Run: headless pygame with SDL's dummy video driver; simulated clock (each Clock.tick advances the game by its frame time, no real sleeping); random seed 0; keys injected as events and as key.get_pressed() state; mouse plan: one left click at the window centre at the start of phase 2, then a move to the lower-right quarter at the start of phase 3.
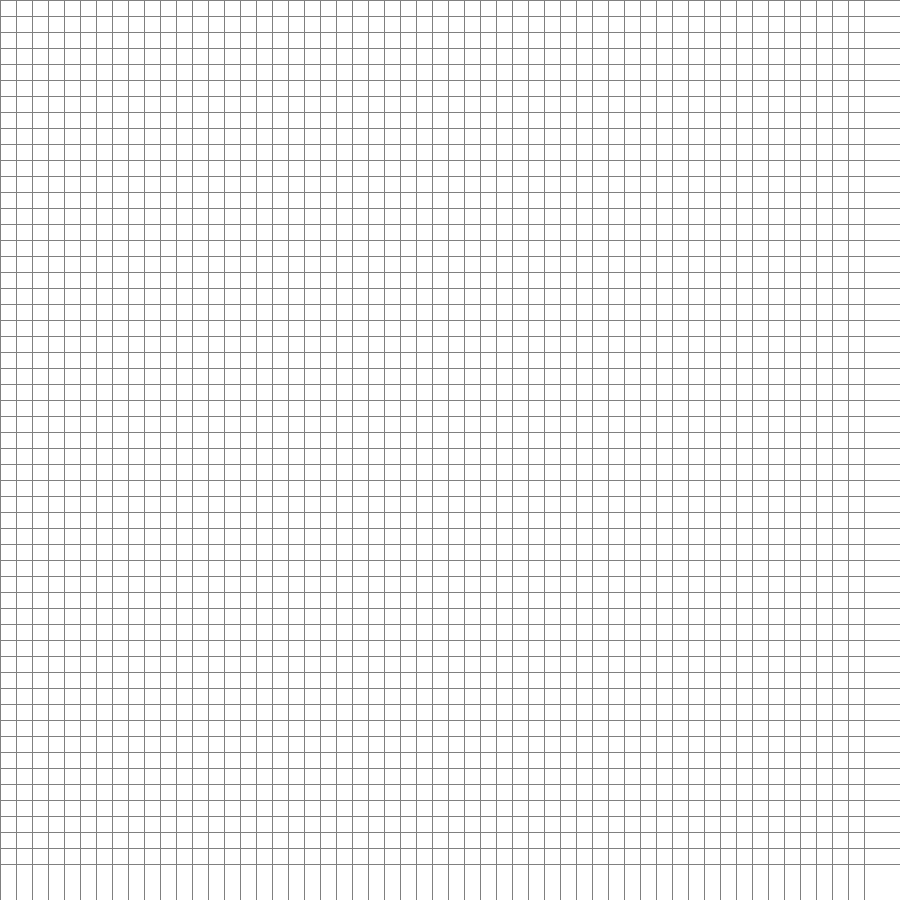
Frame 1 of 4 · flips 1–60 · no input
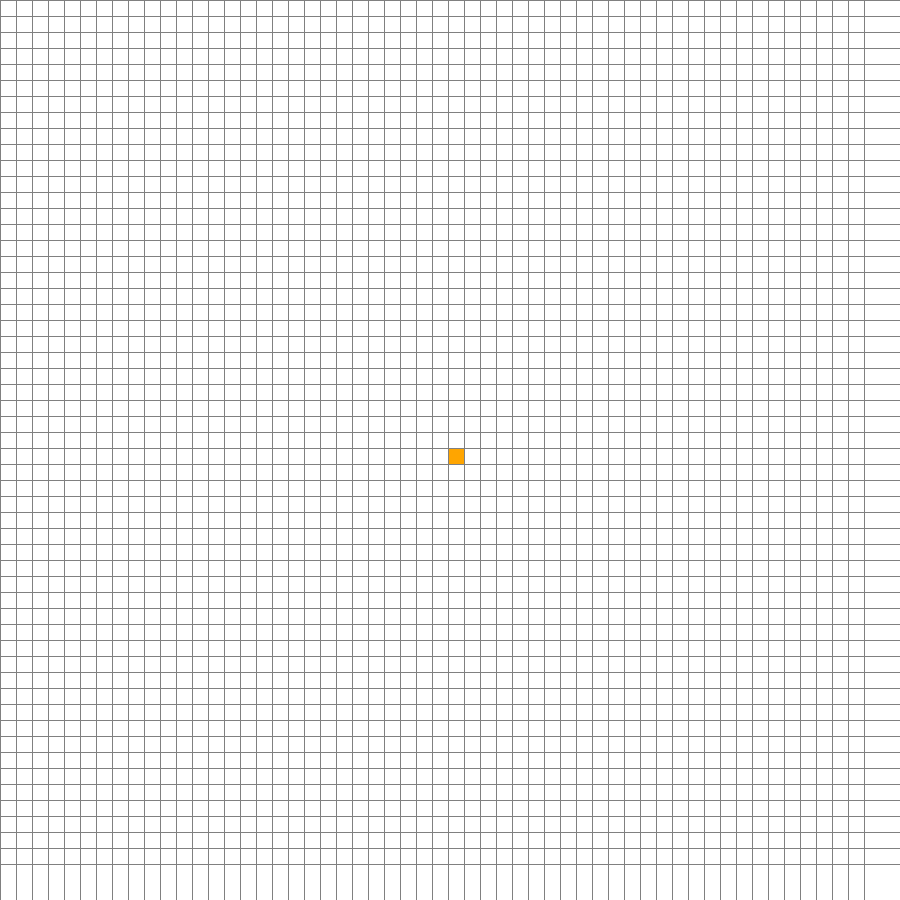
Frame 2 of 4 · flips 61–180 · clicked the window centre · tapped SPACE, RETURN · held RIGHT (→), D
Frame 3 of 4 · flips 181–300 · moved the mouse to the lower-right quarter · held DOWN (↓), S · screen unchanged from frame 2, image omitted
Frame 4 of 4 · flips 301–420 · held LEFT (←), A, UP (↑), W · screen unchanged from frame 3, image omitted

The pygame program that drew these frames:

import pygame
import math
from queue import PriorityQueue

# Create a rectangular frame for this program
WIDTH = 900
LENGTH = 900
WIN = pygame.display.set_mode((LENGTH, WIDTH))
pygame.display.set_caption("A Path Finding Algorithm")

# A set of colors to indicate specific feature
RED = (255, 0, 0)
GREEN = (0, 255, 0)
BLUE = (0, 255, 0)
YELLOW = (255, 255, 0)
WHITE = (255, 255, 255)
BLACK = (0, 0, 0)
PURPLE = (128, 0, 128)
ORANGE = (255, 165, 0)
GREY = (128, 128, 128)
TURQUOISE = (64, 224, 208)


class Feature:
    """This class contains all the features necessary to create the program
    and implement the algorithm.
    """
    def __init__(self, row, col, width, total_rows):
        self.row = row
        self.col = col
        self.x = row * width
        self.y = col * width
        self.color = WHITE
        self.neighbors = []
        self.width = width
        self.total_rows = total_rows

    def get_pos(self):
        return self.row, self.col

    def is_closed(self):
        return self.color == RED

    def is_open(self):
        return self.color == GREEN

    def is_barrier(self):
        return self.color == BLACK

    def is_start(self):
        return self.color == ORANGE

    def is_end(self):
        return self.color == TURQUOISE

    def reset(self):
        self.color = WHITE

    def make_start(self):
        self.color = ORANGE

    def make_closed(self):
        self.color = RED

    def make_open(self):
        self.color = GREEN

    def make_barrier(self):
        self.color = BLACK

    def make_end(self):
        self.color = TURQUOISE

    def make_path(self):
        self.color = PURPLE

    def draw(self, win):
        pygame.draw.rect(win, self.color,
                         (self.x, self.y, self.width, self.width))

    def update_neighbors(self, grid):
        self.neighbors = []

        # Go down
        if self.row < self.total_rows - 1 and \
                not grid[self.row + 1][self.col].is_barrier():
            self.neighbors.append(grid[self.row + 1][self.col])

        # Go up
        if self.row > 0 and not grid[self.row - 1][self.col].is_barrier():
            self.neighbors.append(grid[self.row - 1][self.col])

        # Go right
        if self.col < self.total_rows - 1 and \
                not grid[self.row][self.col + 1].is_barrier():
            self.neighbors.append(grid[self.row][self.col + 1])

        # Go left
        if self.col > 0 and not grid[self.row][self.col - 1].is_barrier():
            self.neighbors.append(grid[self.row][self.col - 1])

    def __lt__(self, other):
        return False


def h(p1, p2):
    """Return the distance between p1 and p2 using taxicab geometry"""
    x1, y1 = p1
    x2, y2 = p2
    return abs(x1 - x2) + abs(y1 - y2)


def reconstruct_path(came_from, current, draw):
    """Visualize the found best path"""
    while current in came_from:
        current = came_from[current]
        current.make_path()
        draw()


def make_grid(rows, width):
    """Return a list that hold on the objects in class Features"""
    grid = []
    for i in range(rows):
        grid.append([])
        for j in range(rows):
            spot = Feature(i, j, width // rows, rows)
            grid[i].append(spot)

    return grid


def draw(win, grid, rows, width):
    """Visualize the xy plane of the program with white square boxes"""
    win.fill(WHITE)

    for row in grid:
        for spot in row:
            spot.draw(win)

    draw_grid(win, rows, width)
    pygame.display.update()


def draw_grid(win, rows, width):
    """Visualize the grids"""
    for i in range(rows):
        pygame.draw.line(win, GREY, (0, i * (width // rows)),
                         (width, i * (width // rows)))
        for j in range(rows):
            pygame.draw.line(win, GREY, (j * (width // rows), 0),
                             (j * (width // rows), width))


def get_clicked_pos(pos, rows, width):
    """Return the rows and columns that are selected"""
    y, x = pos

    return y//(width//rows), x//(width//rows)


def main(win, width):
    """The main function that indicates the tasks corresponding to the
    keyboard selections.
    """

    rows = 55
    grid = make_grid(rows, width)

    start = None
    end = None

    run = True
    while run:
        draw(win, grid, rows, width)
        for event in pygame.event.get():
            if event.type == pygame.QUIT:
                run = False

            elif pygame.mouse.get_pressed()[0]:  # Go Left
                pos = pygame.mouse.get_pos()
                row, col = get_clicked_pos(pos, rows, width)
                spot = grid[row][col]
                if not start and spot != end:
                    start = spot
                    start.make_start()

                elif not end and spot != start:
                    end = spot
                    end.make_end()

                elif spot != end and spot != start:
                    spot.make_barrier()

            elif pygame.mouse.get_pressed()[2]:  # Go right
                pos = pygame.mouse.get_pos()
                row, col = get_clicked_pos(pos, ROWS, width)
                spot = grid[row][col]
                spot.reset()
                if spot == start:
                    start = None
                elif spot == end:
                    end = None

            elif event.type == pygame.KEYDOWN:
                if event.key == pygame.K_c:
                    start = None
                    end = None
                    grid = make_grid(rows, width)

                elif event.key == pygame.K_SPACE and start and end:
                    for row in grid:
                        for spot in row:
                            spot.update_neighbors(grid)

                    algorithm(lambda: draw(win, grid, rows, width),
                              grid, start, end)

    pygame.quit()


def algorithm(draw, grid, start, end):
    """A point system for distance between nodes"""
    count = 0
    open_set = PriorityQueue()
    open_set.put((0, count, start))
    came_from = {}
    g_score = {spot: float("inf") for row in grid for spot in row}
    g_score[start] = 0
    f_score = {spot: float("inf") for row in grid for spot in row}
    f_score[start] = h(start.get_pos(), end.get_pos())

    open_set_hash = {start}

    while not open_set.empty():
        for event in pygame.event.get():
            if event.type == pygame.QUIT:
                pygame.quit()

        current = open_set.get()[2]
        open_set_hash.remove(current)

        for neighbor in current.neighbors:
            temp_g_score = g_score[current] + 1

            if temp_g_score < g_score[neighbor]:
                came_from[neighbor] = current
                g_score[neighbor] = temp_g_score
                f_score[neighbor] = temp_g_score + h(neighbor.get_pos(),
                                                     end.get_pos())
                if neighbor not in open_set_hash:
                    count += 1
                    open_set.put((f_score[neighbor], count, neighbor))
                    open_set_hash.add(neighbor)
                    neighbor.make_open()

        if current == end:
            reconstruct_path(came_from, current, draw)
            return True

        draw()

        if current != start:
            current.make_closed()

    return None


if __name__ == '__main__':
    main(WIN, WIDTH)
